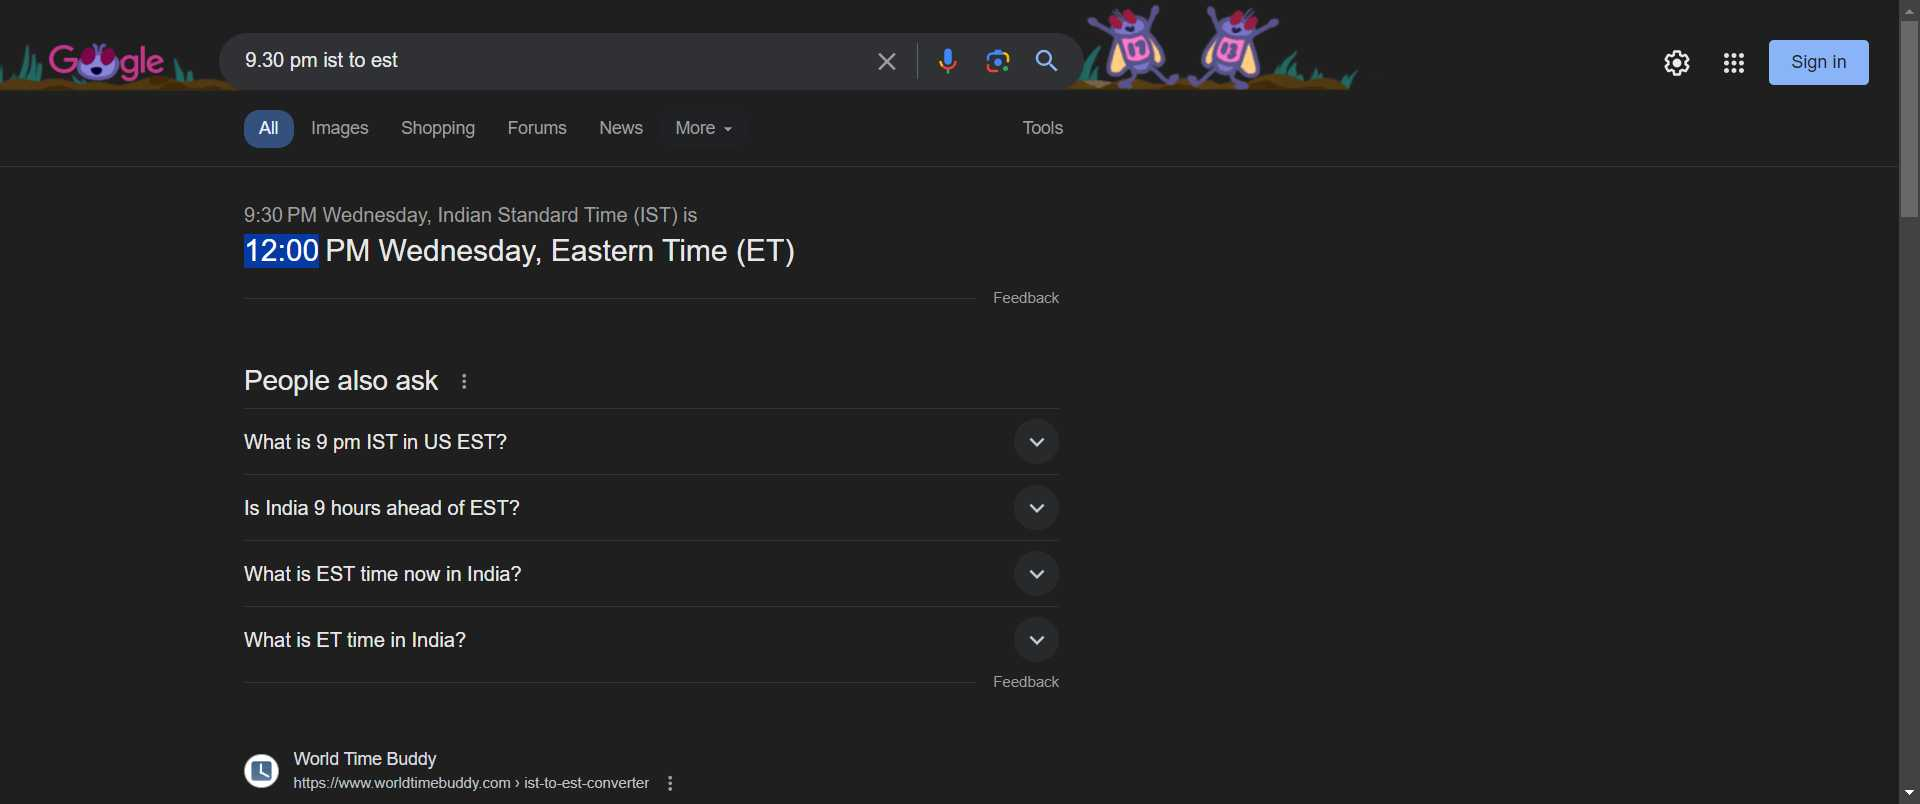
Task: This RE-Framework Common Template
Workflow: Sequence

Step 1: Use Browser Chrome: 9.30 pm ist to est - Google Search in window '9.30 pm ist to est - Google Search' (chrome.exe)
